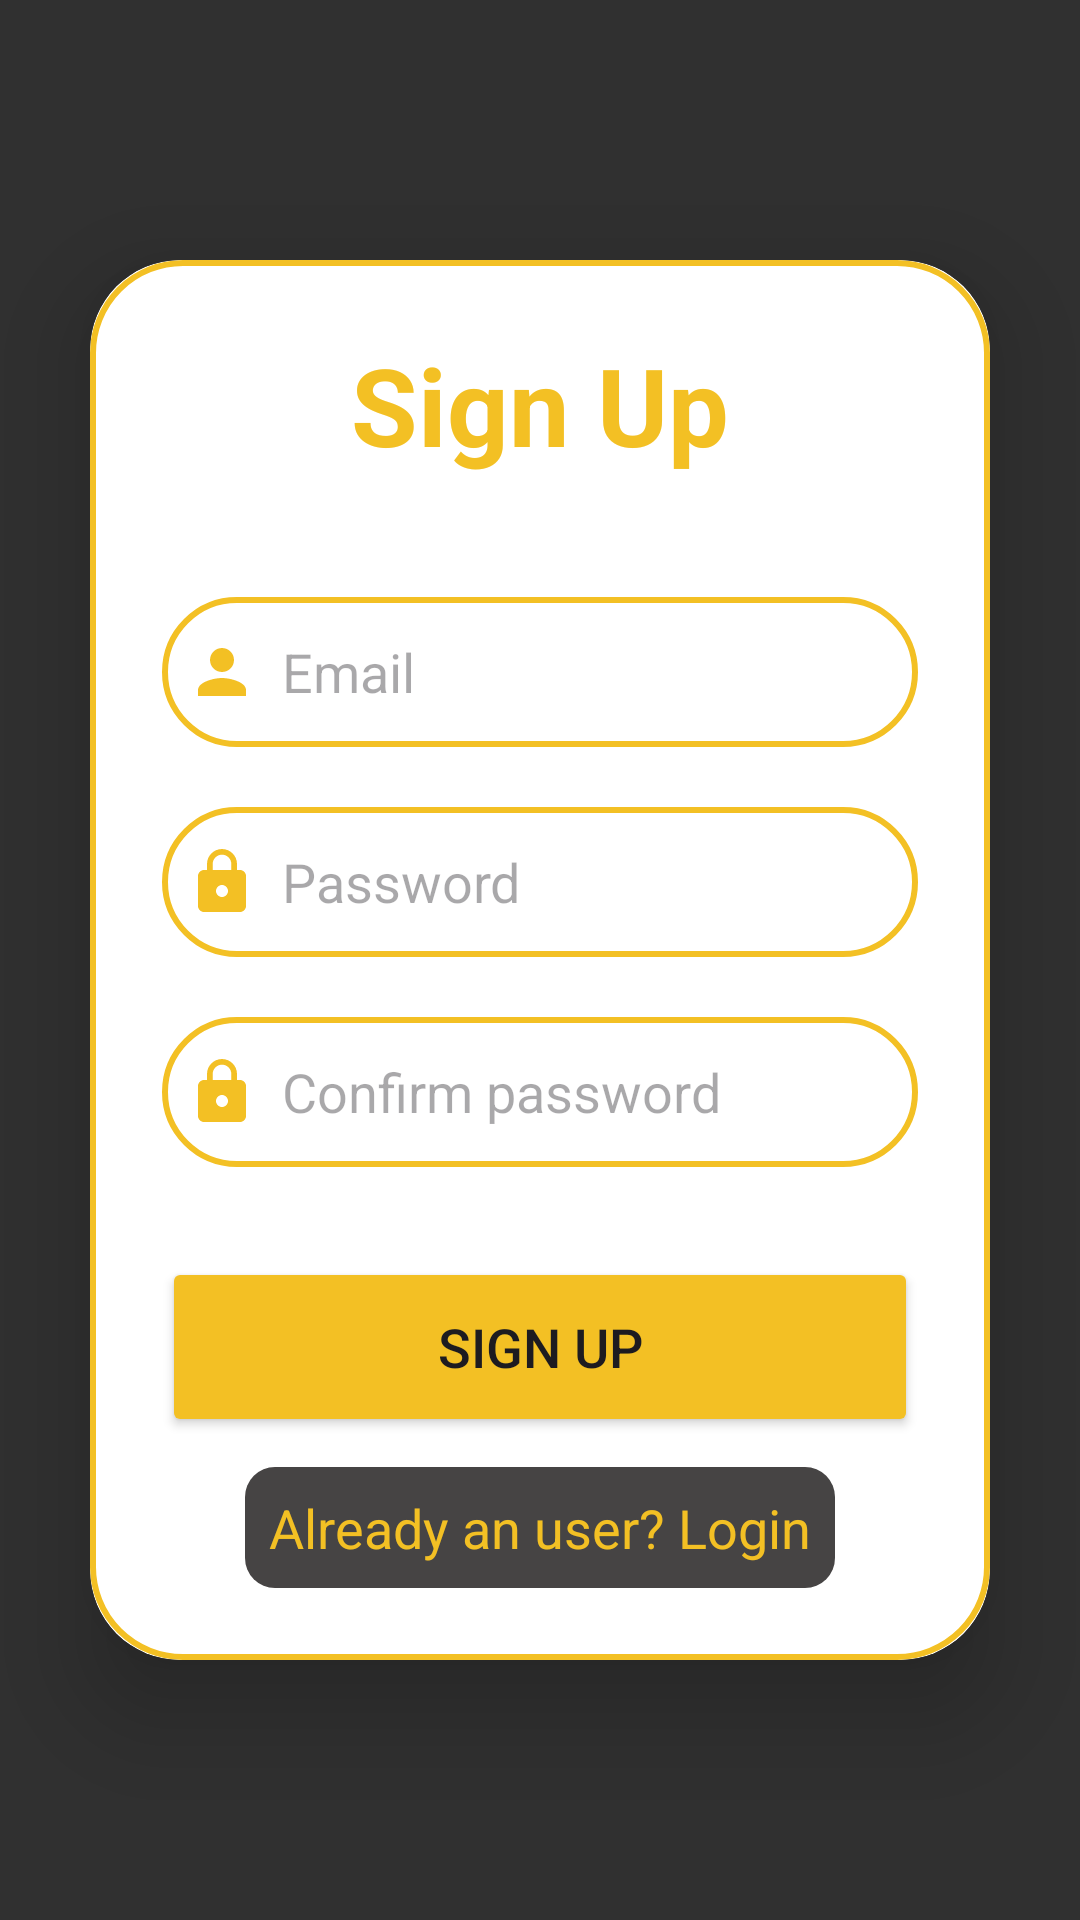

This screen was rendered from an Android layout file. Write that file and the resources it references.
<!-- AndroidManifest.xml: application theme Theme.Online_Shop_App -->
<!-- res/layout/activity_register.xml -->
<?xml version="1.0" encoding="utf-8"?>
<LinearLayout
    xmlns:android="http://schemas.android.com/apk/res/android"
    xmlns:app="http://schemas.android.com/apk/res-auto"
    xmlns:tools="http://schemas.android.com/tools"
    android:layout_width="match_parent"
    android:layout_height="match_parent"
    android:orientation="vertical"
    android:gravity="center"
    android:background="@color/black3"
    tools:context=".Activity.RegisterActivity">
    <androidx.cardview.widget.CardView
        android:layout_width="match_parent"
        android:layout_height="wrap_content"
        android:layout_margin="30dp"
        app:cardCornerRadius="30dp"
        app:cardElevation="20dp">
        <LinearLayout
            android:layout_width="match_parent"
            android:layout_height="wrap_content"
            android:orientation="vertical"
            android:layout_gravity="center_horizontal"
            android:padding="24dp"
            android:background="@drawable/custom_edittext">
            <TextView
                android:layout_width="match_parent"
                android:layout_height="wrap_content"
                android:text="Sign Up"
                android:textSize="36sp"
                android:textAlignment="center"
                android:textStyle="bold"
                android:textColor="@color/yellow"/>
            <EditText
                android:layout_width="match_parent"
                android:layout_height="50dp"
                android:id="@+id/signup_email"
                android:background="@drawable/custom_edittext"
                android:layout_marginTop="40dp"
                android:padding="8dp"
                android:hint="Email"
                android:drawableLeft="@drawable/baseline_person_24"
                android:drawablePadding="8dp"
                android:textColor="@color/black"/>

            <EditText
                android:layout_width="match_parent"
                android:layout_height="50dp"
                android:id="@+id/signup_password"
                android:background="@drawable/custom_edittext"
                android:layout_marginTop="20dp"
                android:padding="8dp"
                android:hint="Password"
                android:inputType="numberPassword"
                android:drawableLeft="@drawable/baseline_lock_24"
                android:drawablePadding="8dp"
                android:textColor="@color/black"/>
            <EditText
                android:layout_width="match_parent"
                android:layout_height="50dp"
                android:id="@+id/signup_password_cf"
                android:background="@drawable/custom_edittext"
                android:layout_marginTop="20dp"
                android:padding="8dp"
                android:hint="Confirm password"
                android:inputType="numberPassword"
                android:drawableLeft="@drawable/baseline_lock_24"
                android:drawablePadding="8dp"
                android:textColor="@color/black"/>
            <Button
                android:layout_width="match_parent"
                android:layout_height="60dp"
                android:text="Sign Up"
                android:id="@+id/signup_button"
                android:textSize="18sp"
                android:layout_marginTop="30dp"
                android:backgroundTint="@color/yellow"
                app:cornerRadius = "20dp"/>
            <TextView
                android:layout_width="wrap_content"
                android:layout_height="wrap_content"
                android:id="@+id/loginRedirectText"
                android:text="Already an user? Login"
                android:layout_gravity="center"
                android:padding="8dp"
                android:layout_marginTop="10dp"
                android:textColor="@color/yellow"
                android:background="@drawable/light_black_bg2"
                android:textSize="18sp"/>
        </LinearLayout>
    </androidx.cardview.widget.CardView>
</LinearLayout>
<!-- resources referenced by this layout -->
<resources>
  <color name="black">#FF000000</color>
  <color name="black3">#303030</color>
  <color name="yellow">#f3c024</color>
  <!-- drawable baseline_lock_24 (drawable) -->
  <vector xmlns:android="http://schemas.android.com/apk/res/android" android:height="24dp" android:tint="@color/yellow" android:viewportHeight="24" android:viewportWidth="24" android:width="24dp">
        
      <path android:fillColor="@android:color/white" android:pathData="M18,8h-1L17,6c0,-2.76 -2.24,-5 -5,-5S7,3.24 7,6v2L6,8c-1.1,0 -2,0.9 -2,2v10c0,1.1 0.9,2 2,2h12c1.1,0 2,-0.9 2,-2L20,10c0,-1.1 -0.9,-2 -2,-2zM12,17c-1.1,0 -2,-0.9 -2,-2s0.9,-2 2,-2 2,0.9 2,2 -0.9,2 -2,2zM15.1,8L8.9,8L8.9,6c0,-1.71 1.39,-3.1 3.1,-3.1 1.71,0 3.1,1.39 3.1,3.1v2z"/>
      
  </vector>
  <!-- drawable baseline_person_24 (drawable) -->
  <vector xmlns:android="http://schemas.android.com/apk/res/android" android:height="24dp" android:tint="@color/yellow" android:viewportHeight="24" android:viewportWidth="24" android:width="24dp">
        
      <path android:fillColor="@android:color/white" android:pathData="M12,12c2.21,0 4,-1.79 4,-4s-1.79,-4 -4,-4 -4,1.79 -4,4 1.79,4 4,4zM12,14c-2.67,0 -8,1.34 -8,4v2h16v-2c0,-2.66 -5.33,-4 -8,-4z"/>
      
  </vector>
  <!-- drawable custom_edittext (drawable) -->
  <?xml version="1.0" encoding="utf-8"?>
  
  <shape xmlns:android="http://schemas.android.com/apk/res/android" android:shape="rectangle">
      <stroke android:width="2dp" android:color="@color/yellow"/>
      <corners android:radius="30dp"/>
  </shape>
  <!-- drawable light_black_bg2 (drawable) -->
  <?xml version="1.0" encoding="utf-8"?>
  
  <selector xmlns:android="http://schemas.android.com/apk/res/android">
      <item>
          <shape android:shape="rectangle">
              <solid android:color="@color/black4"/>
              <corners android:radius="10dp"/>
          </shape>
      </item>
  </selector>
  <style name="Theme.Online_Shop_App" parent="Base.Theme.Online_Shop_App" />
  <color name="black4">#464444</color>
  <style name="Base.Theme.Online_Shop_App" parent="Theme.Material3.DayNight.NoActionBar">
          
          
      </style>
</resources>
